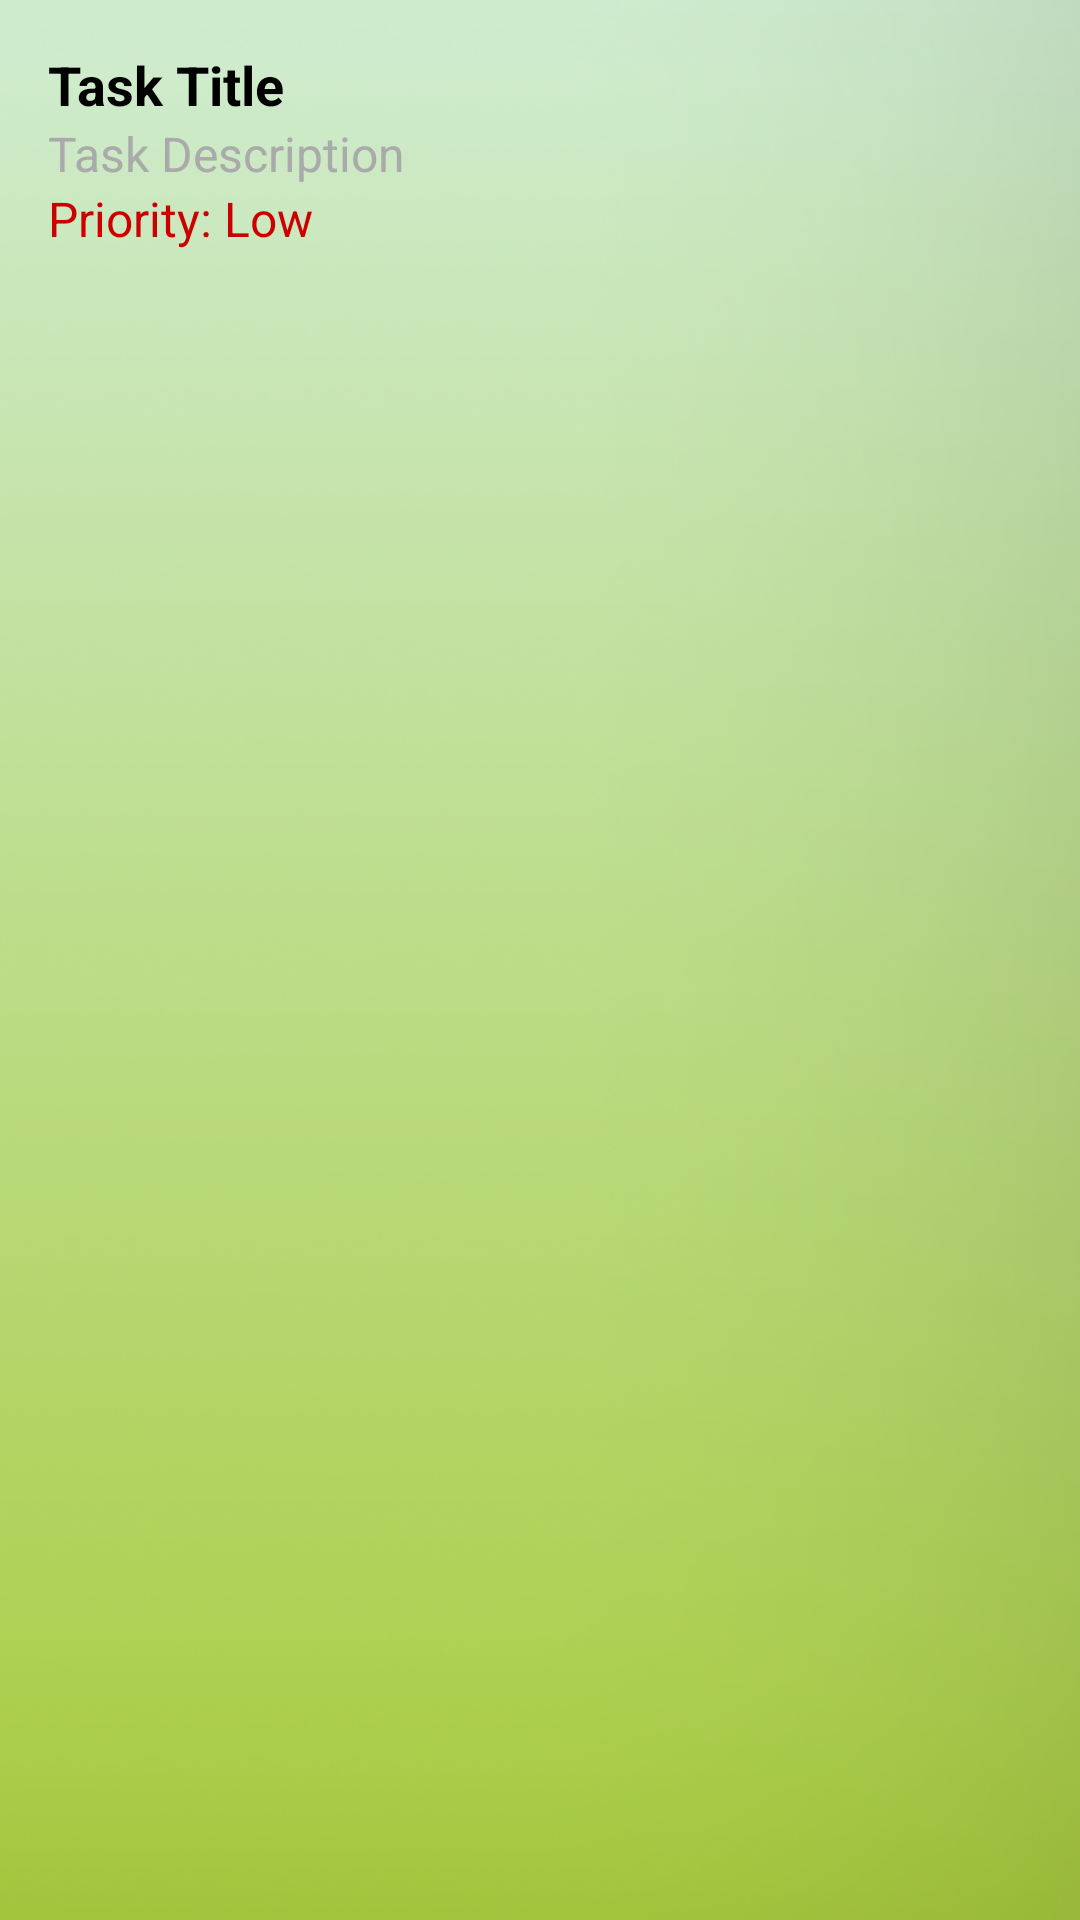

Produce the Android XML layout that renders to this screen, including the resource entries it uses.
<!-- AndroidManifest.xml: application theme Theme.ProductivityApp -->
<!-- res/layout/activity_layout_widget.xml -->
<?xml version="1.0" encoding="utf-8"?>
<LinearLayout
    xmlns:android="http://schemas.android.com/apk/res/android"
    android:layout_width="match_parent"
    android:layout_height="wrap_content"
    android:orientation="vertical"
    android:padding="16dp"
    android:background="@drawable/loaderbg">

    <TextView
        android:id="@+id/widget_title"
        android:layout_width="wrap_content"
        android:layout_height="wrap_content"
        android:text="Task Title"
        android:textColor="@android:color/black"
        android:textSize="18sp"
        android:textStyle="bold" />

    <TextView
        android:id="@+id/widget_description"
        android:layout_width="wrap_content"
        android:layout_height="wrap_content"
        android:text="Task Description"
        android:textColor="@android:color/darker_gray"
        android:textSize="16sp" />

    <TextView
        android:id="@+id/widget_priority"
        android:layout_width="wrap_content"
        android:layout_height="wrap_content"
        android:text="Priority: Low"
        android:textColor="@android:color/holo_red_dark"
        android:textSize="16sp" />

</LinearLayout>
<!-- resources referenced by this layout -->
<resources>
  <!-- drawable loaderbg: png bitmap (drawable, 146474 bytes) -->
  <style name="Theme.ProductivityApp" parent="Base.Theme.ProductivityApp" />
  <style name="Base.Theme.ProductivityApp" parent="Theme.AppCompat.Light.NoActionBar">
          
          <item name="android:buttonStyle">@style/CustomButtonStyle</item>
      </style>
  <style name="CustomButtonStyle" parent="Widget.AppCompat.Button">
          
          <item name="android:background">@drawable/ripple_effect</item> 
          
      </style>
  <!-- drawable ripple_effect (drawable) -->
  <?xml version="1.0" encoding="utf-8"?>
  <ripple xmlns:android="http://schemas.android.com/apk/res/android"
      android:color="#ACD613"> 
  
      
      <item>
          <shape android:shape="rectangle">
              
              <solid android:color="#0E737D" /> 
              <corners android:radius="8dp" /> 
          </shape>
      </item>
  
  </ripple>
</resources>
